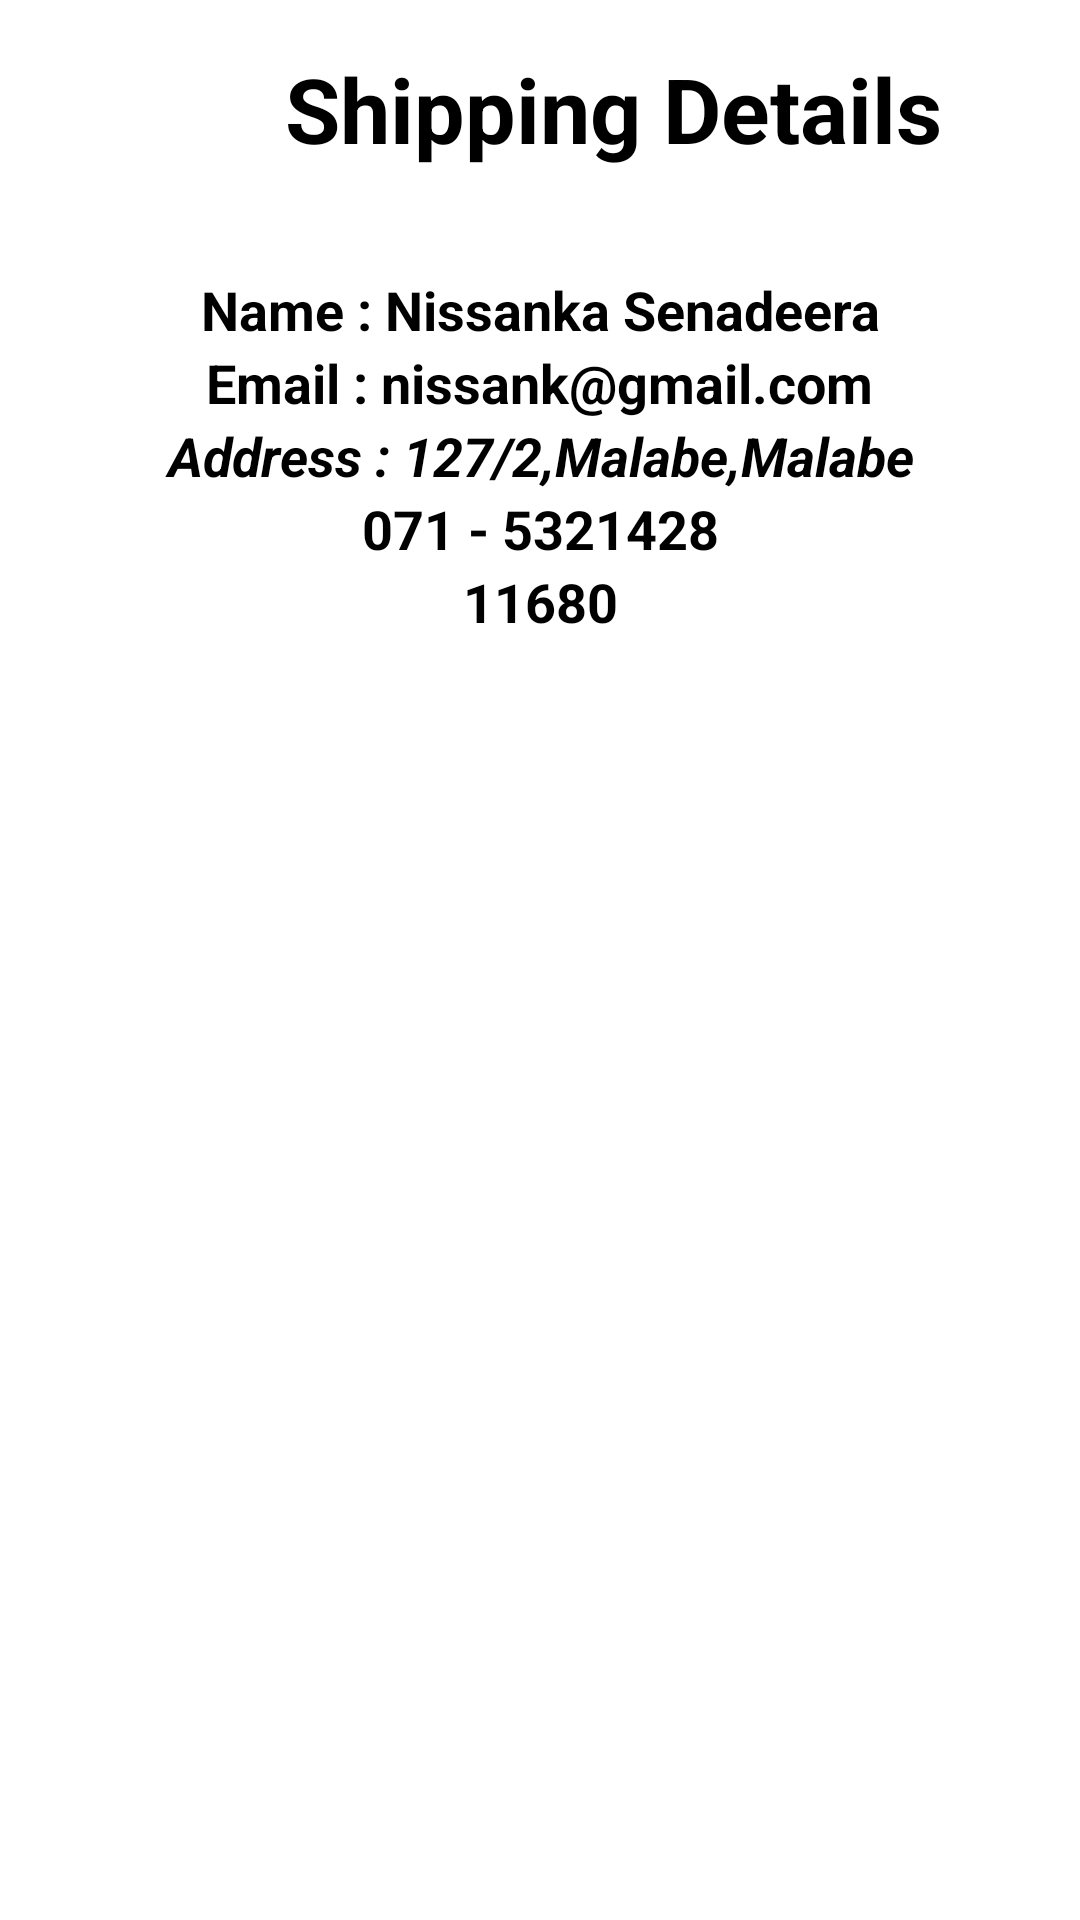

Android layout source for this screen:
<!-- AndroidManifest.xml: application theme Theme.Seller -->
<!-- res/layout/shippindetails.xml -->
<?xml version="1.0" encoding="utf-8"?>
<androidx.constraintlayout.widget.ConstraintLayout xmlns:android="http://schemas.android.com/apk/res/android"
    xmlns:app="http://schemas.android.com/apk/res-auto"
    xmlns:tools="http://schemas.android.com/tools"
    android:layout_width="match_parent"
    android:layout_height="match_parent"
    tools:context=".MainActivity"
    android:background="@drawable/gg">

    <RelativeLayout
        android:layout_width="match_parent"
        android:layout_height="match_parent"/>



    <TextView
        android:id="@+id/text_vi"
        android:layout_width="409dp"
        android:layout_height="wrap_content"
        android:layout_centerHorizontal="true"
        android:layout_marginTop="16dp"
        android:text="Shipping Details"
        android:textAlignment="center"
        android:textColor="#000"
        android:textSize="30dp"
        android:lineHeight="5dp"
        android:textStyle="bold"
        app:layout_constraintTop_toTopOf="parent"
        tools:ignore="MissingConstraints"
        tools:layout_editor_absoluteX="1dp" />

    <GridLayout
        android:layout_width="match_parent"
        android:layout_height="match_parent"
        android:layout_below="@+id/text_vi"
        android:layout_marginStart="25dp"
        android:layout_marginTop="25dp"
        android:layout_marginEnd="25dp"
        android:layout_marginBottom="25dp"
        android:columnCount="2"
        android:rowCount="4" >
        <androidx.cardview.widget.CardView
            android:layout_width="match_parent"
            android:layout_height="wrap_content"
            android:layout_marginTop="50dp"
            app:cardElevation="8dp"
            app:cardBackgroundColor="@color/white"
            app:cardCornerRadius="8dp"
            android:layout_margin="8dp">

            <LinearLayout
                android:layout_width="wrap_content"
                android:layout_height="wrap_content"
                android:gravity="center"
                android:padding="16dp"
                android:layout_gravity="center"
                android:orientation="vertical">

                <TextView
                    android:id="@+id/pname"
                    android:layout_width="313dp"
                    android:layout_height="wrap_content"
                    android:layout_gravity="center"
                    android:gravity="center"
                    android:text="Name : Nissanka Senadeera"
                    android:textColor="@color/black"
                    android:textSize="18dp"
                    android:textStyle="bold" />
                <TextView
                    android:id="@+id/pCardNumber"
                    android:layout_width="wrap_content"
                    android:layout_height="wrap_content"
                    android:text="Email : nissank@gmail.com"
                    android:layout_gravity="center"
                    android:gravity="center"
                    android:textColor="@color/black"
                    android:textSize="18dp"
                    android:textStyle="bold"/>

                <TextView
                    android:id="@+id/pEmail"
                    android:layout_width="313dp"
                    android:layout_height="wrap_content"
                    android:layout_gravity="center"
                    android:gravity="center"
                    android:text="Address : 127/2,Malabe,Malabe"
                    android:textColor="@color/black"
                    android:textSize="18dp"

                    android:textStyle="italic|bold" />

                <TextView
                    android:id="@+id/pexpData"
                    android:layout_width="314dp"
                    android:layout_height="wrap_content"
                    android:layout_gravity="center"
                    android:gravity="center"
                    android:text="071 - 5321428"
                    android:textColor="@color/black"
                    android:textSize="18dp"
                    android:textStyle="bold" />

                <TextView
                    android:id="@+id/pexpYear"
                    android:layout_width="match_parent"
                    android:layout_height="wrap_content"
                    android:layout_gravity="center"
                    android:gravity="center"
                    android:text="11680"
                    android:textColor="@color/black"
                    android:textSize="18dp"
                    android:textStyle="bold" />


            </LinearLayout>

        </androidx.cardview.widget.CardView>

        <androidx.appcompat.widget.AppCompatButton
            android:id="@+id/btnSave"
            android:layout_width="340dp"
            android:layout_height="48dp"
            android:layout_row="1"
            android:layout_column="0"
            android:layout_marginTop="10dp"
            android:background="@drawable/custom_button"
            android:text="Update"
            android:textColor="@color/white"
            android:textSize="18dp"
            android:textStyle="bold"
            app:layout_constraintEnd_toEndOf="parent"
            app:layout_constraintStart_toStartOf="parent"
            app:layout_constraintTop_toBottomOf="@+id/expYear" />

        <androidx.appcompat.widget.AppCompatButton
            android:id="@+id/btnSavef"
            android:layout_width="340dp"
            android:layout_height="48dp"
            android:layout_row="2"
            android:layout_column="0"
            android:layout_marginTop="10dp"
            android:background="@drawable/custom_button"

            android:text="Delete"
            android:textColor="@color/white"
            android:textSize="18dp"
            android:textStyle="bold"
            app:layout_constraintEnd_toEndOf="parent"
            app:layout_constraintStart_toStartOf="parent"
            app:layout_constraintTop_toBottomOf="@+id/expYear" />


    </GridLayout>





</androidx.constraintlayout.widget.ConstraintLayout>
<!-- resources referenced by this layout -->
<resources>

  <!-- not gathered from this repository: default colours our renderer supplied (Android Studio template values) -->
  <color name="black">#FF000000</color>
  <color name="white">#FFFFFFFF</color>
</resources>
